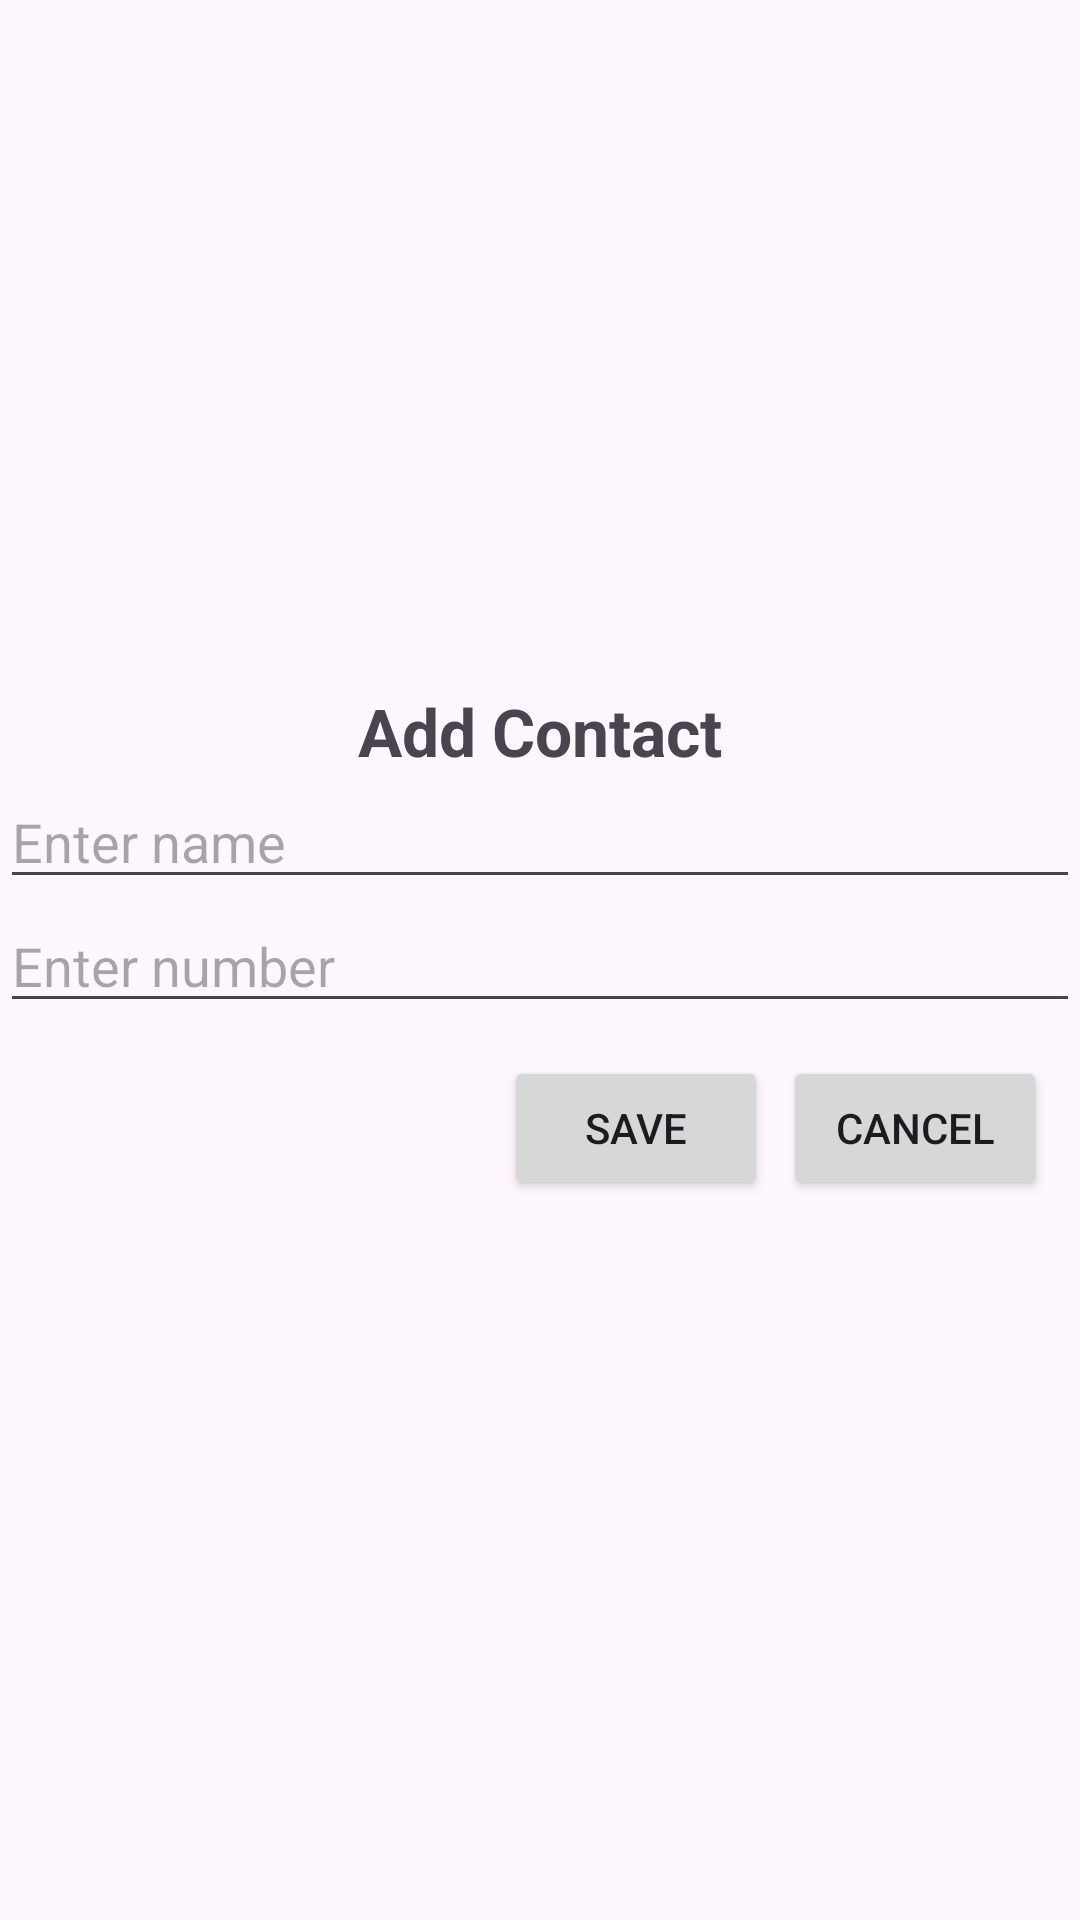

The Android layout XML behind this screen, and the referenced resources:
<!-- AndroidManifest.xml: application theme Theme.V_LearningAndroid -->
<!-- res/layout/custom_dialog_box.xml -->
<?xml version="1.0" encoding="utf-8"?>
<LinearLayout
    xmlns:android="http://schemas.android.com/apk/res/android"
    xmlns:tools="http://schemas.android.com/tools"
    android:id="@+id/main"
    android:layout_width="350dp"
    android:layout_height="wrap_content"
    android:orientation="vertical"
    android:gravity="center">

    <TextView
        android:id="@+id/textViewHeading"
        android:layout_width="wrap_content"
        android:layout_height="wrap_content"
        android:text="Add Contact"
        android:textStyle="bold"
        android:textSize="22sp" />

    <EditText
        android:id="@+id/editTextName"
        android:layout_width="match_parent"
        android:layout_height="wrap_content"
        android:hint="Enter name"
        android:inputType="text"/>

    <EditText
        android:id="@+id/editTextNumber"
        android:layout_width="match_parent"
        android:layout_height="wrap_content"
        android:hint="Enter number"
        android:inputType="number"/>

    <LinearLayout
        android:layout_width="match_parent"
        android:layout_height="wrap_content"
        android:gravity="end"
        android:padding="11dp">

        <Button
            android:id="@+id/buttonSave"
            android:layout_width="wrap_content"
            android:layout_height="wrap_content"
            android:text="Save"
            android:layout_marginEnd="5dp"/>

        <Button
            android:id="@+id/buttonCancel"
            android:layout_width="wrap_content"
            android:layout_height="wrap_content"
            android:text="Cancel"/>

    </LinearLayout>

</LinearLayout>
<!-- resources referenced by this layout -->
<resources>
  <style name="Theme.V_LearningAndroid" parent="Base.Theme.V_LearningAndroid" />
  <style name="Base.Theme.V_LearningAndroid" parent="Theme.Material3.DayNight.NoActionBar">
          
          
      </style>
</resources>
